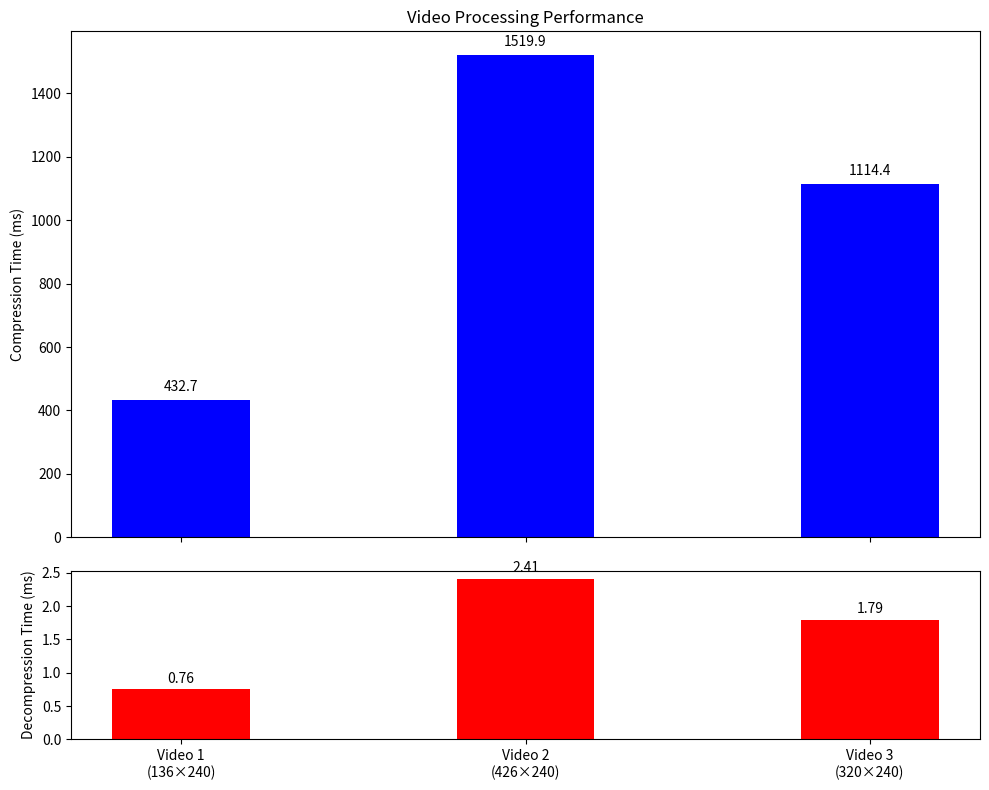

Python code for this plot:
import matplotlib.pyplot as plt
import numpy as np

videos = ["Video 1\n(136×240)", "Video 2\n(426×240)", "Video 3\n(320×240)"]
compression = [432.689, 1519.92, 1114.44]
decompression = [0.758215, 2.40844, 1.79349]

fig, (ax1, ax2) = plt.subplots(2, 1, figsize=(10, 8), sharex=True, height_ratios=[3, 1])

bars1 = ax1.bar(videos, compression, color='blue', width=0.4)
ax1.set_ylabel('Compression Time (ms)')
ax1.set_title('Video Processing Performance')

bars2 = ax2.bar(videos, decompression, color='red', width=0.4)
ax2.set_ylabel('Decompression Time (ms)')

for bar in bars1:
    height = bar.get_height()
    ax1.text(bar.get_x() + bar.get_width()/2., height + 20, f'{height:.1f}', 
             ha='center', va='bottom')

for bar in bars2:
    height = bar.get_height()
    ax2.text(bar.get_x() + bar.get_width()/2., height + 0.05, f'{height:.2f}', 
             ha='center', va='bottom')

plt.tight_layout()
plt.savefig('compression_times.png')
plt.show()